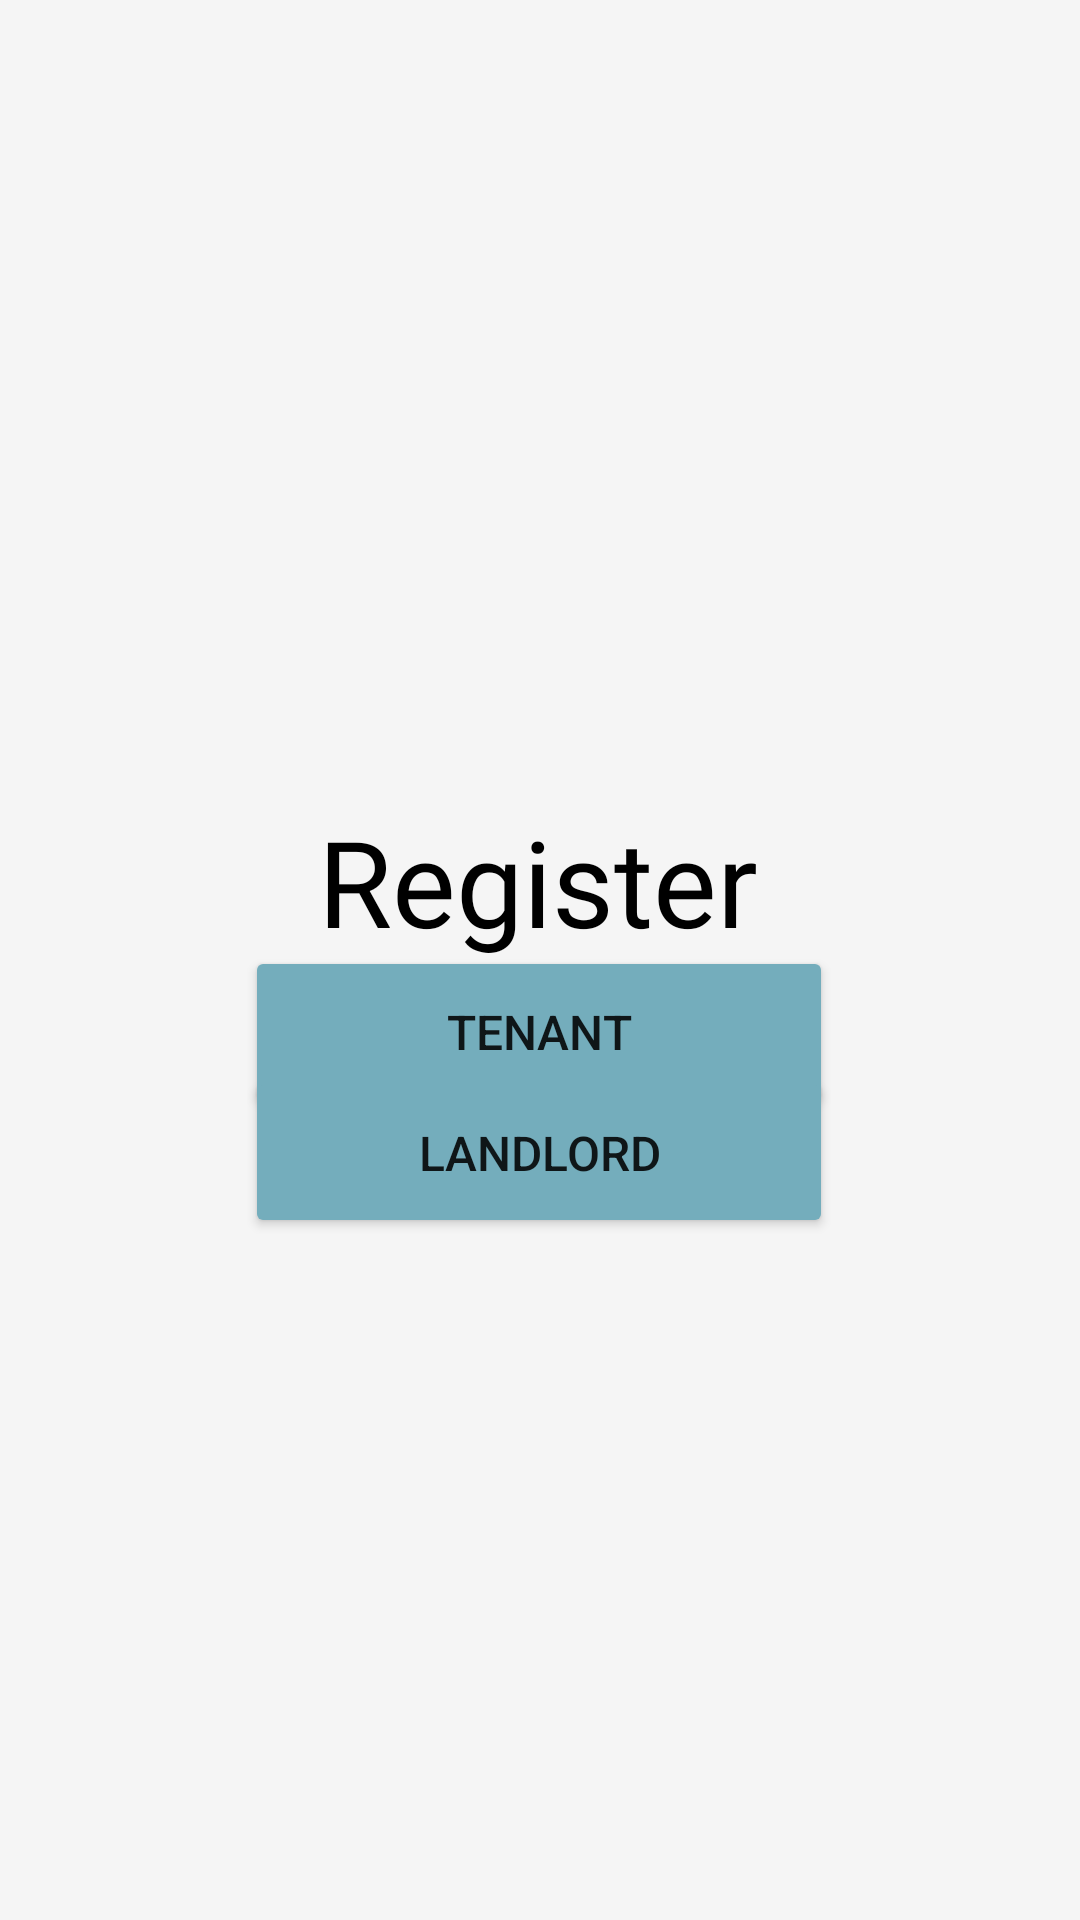

Reconstruct the res/layout file that produces this screen, plus the resources it refers to.
<!-- AndroidManifest.xml: application theme Theme.ReleaseFrontend -->
<!-- res/layout/activity_register_screen.xml -->
<?xml version="1.0" encoding="utf-8"?>
<androidx.constraintlayout.widget.ConstraintLayout xmlns:android="http://schemas.android.com/apk/res/android"
    xmlns:app="http://schemas.android.com/apk/res-auto"
    xmlns:tools="http://schemas.android.com/tools"
    android:layout_width="match_parent"
    android:layout_height="match_parent"
    android:background="@color/backgroundColor"
    tools:context=".RegisterScreen">

    <TextView
        android:id="@+id/register"
        android:layout_width="wrap_content"
        android:layout_height="wrap_content"
        android:fontFamily="@font/blackbox"
        android:text="Register"
        android:textColor="@color/black"

        android:textSize="40sp"
        app:layout_constraintBottom_toTopOf="@+id/who"
        app:layout_constraintEnd_toEndOf="parent"
        app:layout_constraintHorizontal_bias="0.497"
        app:layout_constraintStart_toStartOf="parent"
        app:layout_constraintTop_toTopOf="parent"
        app:layout_constraintVertical_bias="0.871" />

    <Button
        android:id="@+id/tenantButton"
        android:layout_width="196dp"
        android:layout_height="57dp"
        android:backgroundTint="@color/varientColor"
        android:text="Tenant"
        android:textSize="16dp"
        app:layout_constraintBottom_toBottomOf="parent"
        app:layout_constraintEnd_toEndOf="parent"
        app:layout_constraintHorizontal_bias="0.497"
        app:layout_constraintStart_toStartOf="parent"
        app:layout_constraintTop_toTopOf="parent"
        app:layout_constraintVertical_bias="0.541" />

    <Button
        android:id="@+id/landlordButton"
        android:layout_width="196dp"
        android:layout_height="57dp"
        android:backgroundTint="@color/varientColor"
        android:text="Landlord"
        android:textSize="16dp"
        app:layout_constraintBottom_toBottomOf="parent"
        app:layout_constraintEnd_toEndOf="parent"
        app:layout_constraintHorizontal_bias="0.497"
        app:layout_constraintStart_toStartOf="parent"
        app:layout_constraintTop_toTopOf="parent"
        app:layout_constraintVertical_bias="0.61" />

    <TextView
        android:id="@+id/who"
        android:layout_width="wrap_content"
        android:layout_height="wrap_content"
        android:layout_marginTop="360dp"
        android:text="Which type of user are you?"
        android:textColor="@color/black"
        android:textSize="20sp"
        app:layout_constraintBottom_toTopOf="@+id/tenantButton"
        app:layout_constraintEnd_toEndOf="parent"
        app:layout_constraintHorizontal_bias="0.496"
        app:layout_constraintStart_toStartOf="parent"
        app:layout_constraintTop_toTopOf="parent"
        app:layout_constraintVertical_bias="0.0" />

</androidx.constraintlayout.widget.ConstraintLayout>
<!-- resources referenced by this layout -->
<resources>
  <color name="backgroundColor">#F5F5F5</color>
  <color name="black">#FF000000</color>
  <color name="varientColor">#74ADBC</color>
  <style name="Theme.ReleaseFrontend" parent="Theme.MaterialComponents.DayNight.NoActionBar">
          
          <item name="colorPrimary">@color/headerColor</item>
          <item name="colorPrimaryVariant">@color/secondaryColor</item>
          <item name="colorOnPrimary">@color/white</item>
          
          <item name="colorSecondary">@color/varientColor</item>
          <item name="colorSecondaryVariant">@color/teal_700</item>
          <item name="colorOnSecondary">@color/black</item>
          
          <item name="android:statusBarColor">?attr/colorPrimaryVariant</item>
          
      </style>
  <color name="headerColor">#A6DCEB</color>
  <color name="secondaryColor">#8BC2D1</color>
  <color name="white">#FFFFFFFF</color>
  <color name="teal_700">#FF018786</color>
</resources>
